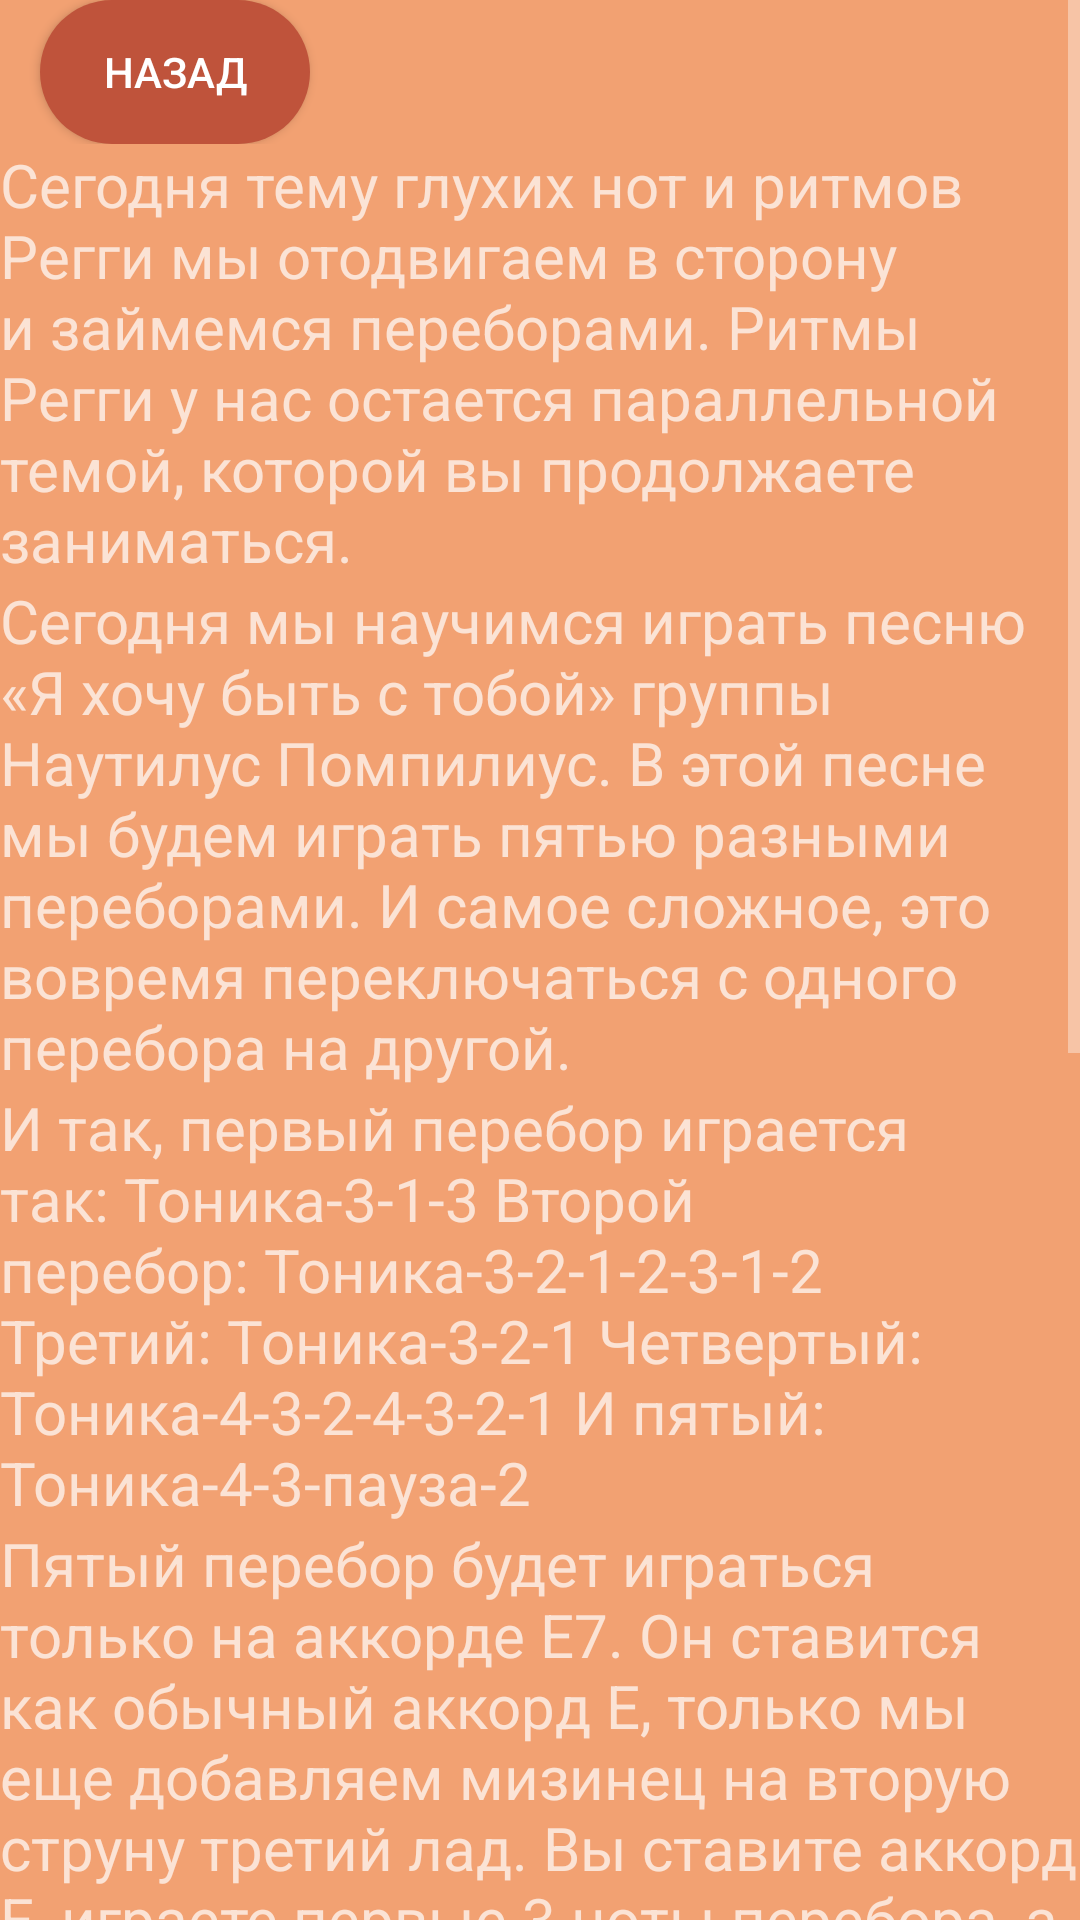

Android layout source for this screen:
<!-- AndroidManifest.xml: application theme Theme.AppCompat.NoActionBar -->
<!-- res/layout/lesson_seventeen.xml -->
<?xml version="1.0" encoding="utf-8"?>
<ScrollView xmlns:android="http://schemas.android.com/apk/res/android"
    xmlns:app="http://schemas.android.com/apk/res-auto"
    android:layout_width="match_parent"
    android:layout_height="match_parent"
    android:background="@color/background_color">
    <LinearLayout android:layout_width="match_parent"
        android:layout_height="wrap_content"
        android:background="@color/background_color"
        android:orientation="vertical">

        <androidx.constraintlayout.widget.ConstraintLayout

            android:layout_width="match_parent"
            android:layout_height="wrap_content">

            <androidx.appcompat.widget.AppCompatButton
                android:id="@+id/back"
                android:layout_width="90dp"
                android:layout_height="wrap_content"
                android:text="@string/back"
                android:background="@drawable/custom_button"
                app:backgroundTint="@color/back"
                app:layout_constraintBottom_toBottomOf="parent"
                app:layout_constraintEnd_toEndOf="parent"
                app:layout_constraintHorizontal_bias="0.049"
                app:layout_constraintStart_toStartOf="parent"
                app:layout_constraintTop_toTopOf="parent"
                app:layout_constraintVertical_bias="0.023" />
        </androidx.constraintlayout.widget.ConstraintLayout>

        <LinearLayout
            android:layout_width="wrap_content"
            android:layout_height="wrap_content"
            android:background="@color/background_color"
            android:orientation="vertical">



            <TextView
                android:layout_width="wrap_content"
                android:layout_height="wrap_content"
                android:text="@string/lessonSeventeen1"
                android:textSize="20sp" />
        </LinearLayout>



        <TextView
            android:layout_width="wrap_content"
            android:layout_height="wrap_content"
            android:text="@string/lessonSeventeen2"
            android:textSize="20sp" />

        <TextView
            android:layout_width="wrap_content"
            android:layout_height="wrap_content"
            android:text="@string/lessonSeventeen3"
            android:textSize="20sp" />

        <TextView
            android:layout_width="wrap_content"
            android:layout_height="wrap_content"
            android:text="@string/lessonSeventeen4"
            android:textSize="20sp" />

        <androidx.constraintlayout.widget.ConstraintLayout
            android:layout_width="match_parent"
            android:layout_height="wrap_content">


            <androidx.appcompat.widget.AppCompatButton
                android:id="@+id/buttonPereborNaESeven"
                android:layout_width="180dp"
                android:layout_height="70dp"
                android:layout_marginStart="16dp"
                android:layout_marginLeft="16dp"
                android:layout_marginTop="16dp"
                android:layout_marginEnd="16dp"
                android:layout_marginRight="16dp"
                android:layout_marginBottom="16dp"
                android:background="@drawable/rectangle_rounded"
                app:backgroundTint="@color/back"
                android:text="@string/lessonSeventeen5"
                android:textAllCaps="false"
                android:textSize="18sp"
                app:layout_constraintBottom_toBottomOf="parent"
                app:layout_constraintEnd_toEndOf="parent"
                app:layout_constraintStart_toStartOf="parent"
                app:layout_constraintTop_toTopOf="parent" />

        </androidx.constraintlayout.widget.ConstraintLayout>

        <TextView
            android:layout_width="wrap_content"
            android:layout_height="wrap_content"
            android:text="@string/lessonSeventeen6"
            android:textSize="20sp" />



        <TextView
            android:layout_width="wrap_content"
            android:layout_height="wrap_content"
            android:text="@string/lessonSeventeen7"
            android:textSize="20sp" />

        <TextView
            android:layout_width="wrap_content"
            android:layout_height="wrap_content"
            android:text="@string/lessonSeventeen8"
            android:textSize="20sp" />

    </LinearLayout>


</ScrollView>
<!-- resources referenced by this layout -->
<resources>
  <color name="back">#BF533B</color>
  <color name="background_color">#F2A172</color>
  <!-- drawable custom_button (drawable) -->
  <?xml version="1.0" encoding="utf-8"?>
  <ripple xmlns:android="http://schemas.android.com/apk/res/android"
      android:color="@color/white">
  
      <item
          android:id="@+id/masked">
  
          <shape android:shape="rectangle">
              <solid android:color="@color/black"/>
              <corners android:radius="999dp"/>
          </shape>
      </item>
  
  </ripple>
  <!-- drawable rectangle_rounded (drawable-v24) -->
  <?xml version="1.0" encoding="utf-8"?>
  <selector xmlns:android="http://schemas.android.com/apk/res/android">
      xmlns:android="http://schemas.android.com/apk/res/android">
      <item>
          <shape>
              <solid android:color="@color/botton_color"/>
              <corners android:radius="10.0dip" />
          </shape>
      </item>
  </selector>
  <string name="back">Назад</string>
  <string name="lessonSeventeen1">Сегодня тему глухих нот и ритмов Регги мы отодвигаем в сторону и займемся переборами.<br />
  Ритмы Регги у нас остается параллельной темой, которой вы продолжаете заниматься.</string>
  <string name="lessonSeventeen2">Сегодня мы научимся играть песню «Я хочу быть с тобой» группы Наутилус Помпилиус. В этой песне мы будем играть пятью разными переборами. И самое сложное, это вовремя переключаться с одного перебора на другой.</string>
  <string name="lessonSeventeen3">И так, первый перебор играется так:<br />
  Тоника-3-1-3<br />
  Второй перебор:<br />
  Тоника-3-2-1-2-3-1-2<br />
  Третий:<br />
  Тоника-3-2-1<br />
  Четвертый:<br />
  Тоника-4-3-2-4-3-2-1
  И пятый:<br />
  Тоника-4-3-пауза-2"</string>
  <string name="lessonSeventeen4">Пятый перебор будет играться только на аккорде Е7. Он ставится как обычный аккорд Е, только мы еще добавляем мизинец на вторую струну третий лад.<br />
  Вы ставите аккорд Е, играете первые 3 ноты перебора, а потом через паузу ставите мизинец и последнюю ноту.<br />
  Звучать это будет так:</string>
  <string name="lessonSeventeen5">Перебор на Е7</string>
  <string name="lessonSeventeen6">Напротив аккорда будет написан номер перебора, которым мы будем его играть.<br />
  Am – 1 способ<br />
  G – 3 способ<br />
  C – 2 способ<br />
  C – 1 способ<br />
  G – 1 способ<br />
  F – 3 способ<br />
  E – 3 способ<br />
  Попробуйте сыграть эту часть без пауз.</string>
  <string name="lessonSeventeen7">Следующая часть:<br />
  Am – 1 способ<br />
  G – 1 способ<br />
  C – 2 способ<br />
  C – 1 способ<br />
  G – 3 способ<br />
  F – 4 способ<br />
  E7 – 5 способ</string>
  <string name="lessonSeventeen8">В этой песне у нас на каждый аккорд свой перебор. Совместив 2 части, мы сможем сыграть сначала куплет, потом припев.</string>
  <color name="white">#FFFFFFFF</color>
  <color name="black">#FF000000</color>
  <color name="botton_color">#BF533B</color>
</resources>
